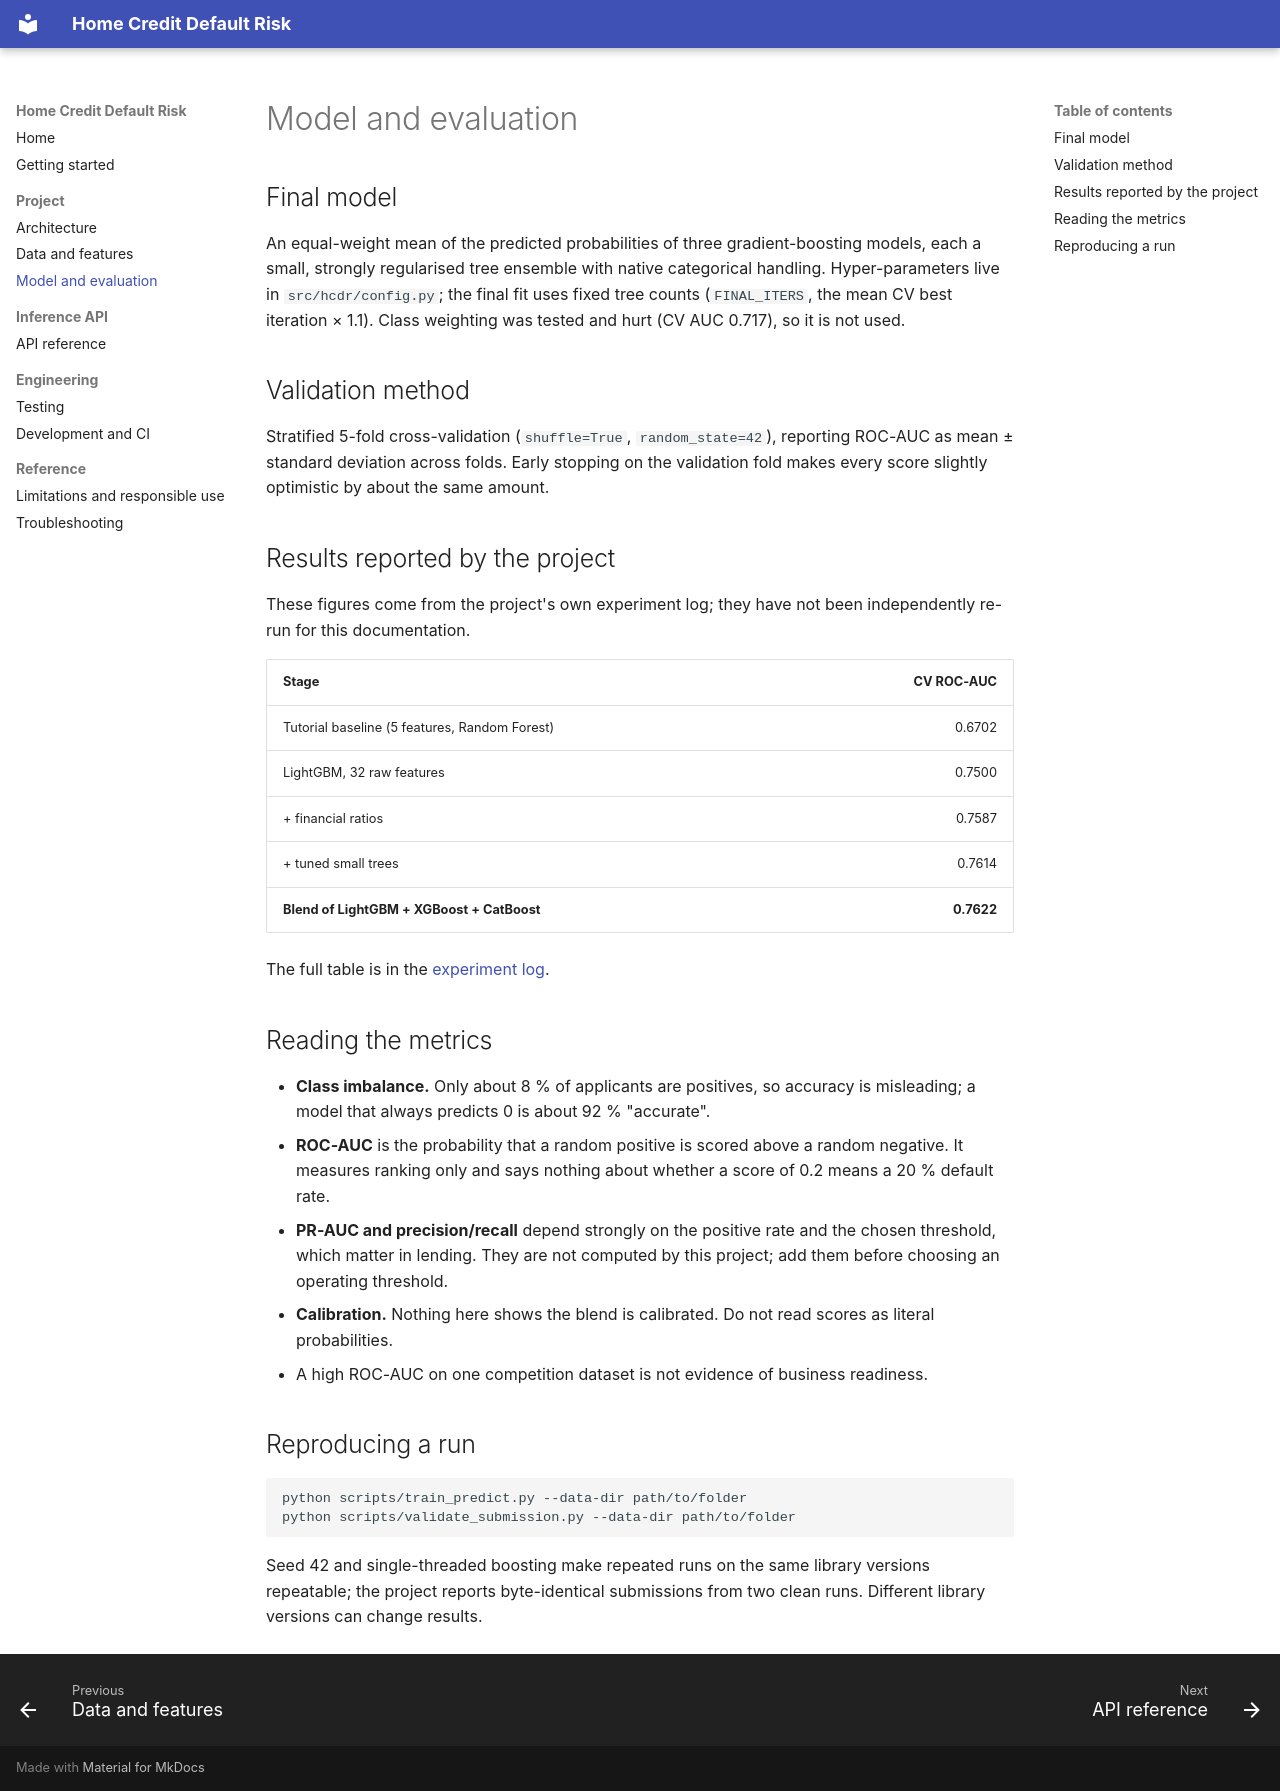

repository: sunilnarayan419-ui/Home_credit_default_risk · page: model-and-evaluation/index.html · generator: mkdocs

# Model and evaluation

## Final model

An equal-weight mean of the predicted probabilities of three gradient-boosting models, each a small,
strongly regularised tree ensemble with native categorical handling. Hyper-parameters live in
`src/hcdr/config.py`; the final fit uses fixed tree counts (`FINAL_ITERS`, the mean CV best iteration × 1.1).
Class weighting was tested and hurt (CV AUC 0.717), so it is not used.

## Validation method

Stratified 5-fold cross-validation (`shuffle=True`, `random_state=42`), reporting ROC-AUC as mean ± standard
deviation across folds. Early stopping on the validation fold makes every score slightly optimistic by about the
same amount.

## Results reported by the project

These figures come from the project's own experiment log; they have not been independently re-run for this
documentation.

| Stage | CV ROC-AUC |
|---|---:|
| Tutorial baseline (5 features, Random Forest) | 0.6702 |
| LightGBM, 32 raw features | 0.7500 |
| + financial ratios | 0.7587 |
| + tuned small trees | 0.7614 |
| **Blend of LightGBM + XGBoost + CatBoost** | **0.7622** |

The full table is in the
[experiment log](https://github.com/sunilnarayan419-ui/Home_credit_default_risk/blob/main/experiments/EXPERIMENTS.md).

## Reading the metrics

* **Class imbalance.** Only about 8 % of applicants are positives, so accuracy is misleading; a model that
  always predicts 0 is about 92 % "accurate".
* **ROC-AUC** is the probability that a random positive is scored above a random negative. It measures ranking
  only and says nothing about whether a score of 0.2 means a 20 % default rate.
* **PR-AUC and precision/recall** depend strongly on the positive rate and the chosen threshold, which matter in
  lending. They are not computed by this project; add them before choosing an operating threshold.
* **Calibration.** Nothing here shows the blend is calibrated. Do not read scores as literal probabilities.
* A high ROC-AUC on one competition dataset is not evidence of business readiness.

## Reproducing a run

```bash
python scripts/train_predict.py --data-dir path/to/folder
python scripts/validate_submission.py --data-dir path/to/folder
```

Seed 42 and single-threaded boosting make repeated runs on the same library versions repeatable; the project
reports byte-identical submissions from two clean runs. Different library versions can change results.
